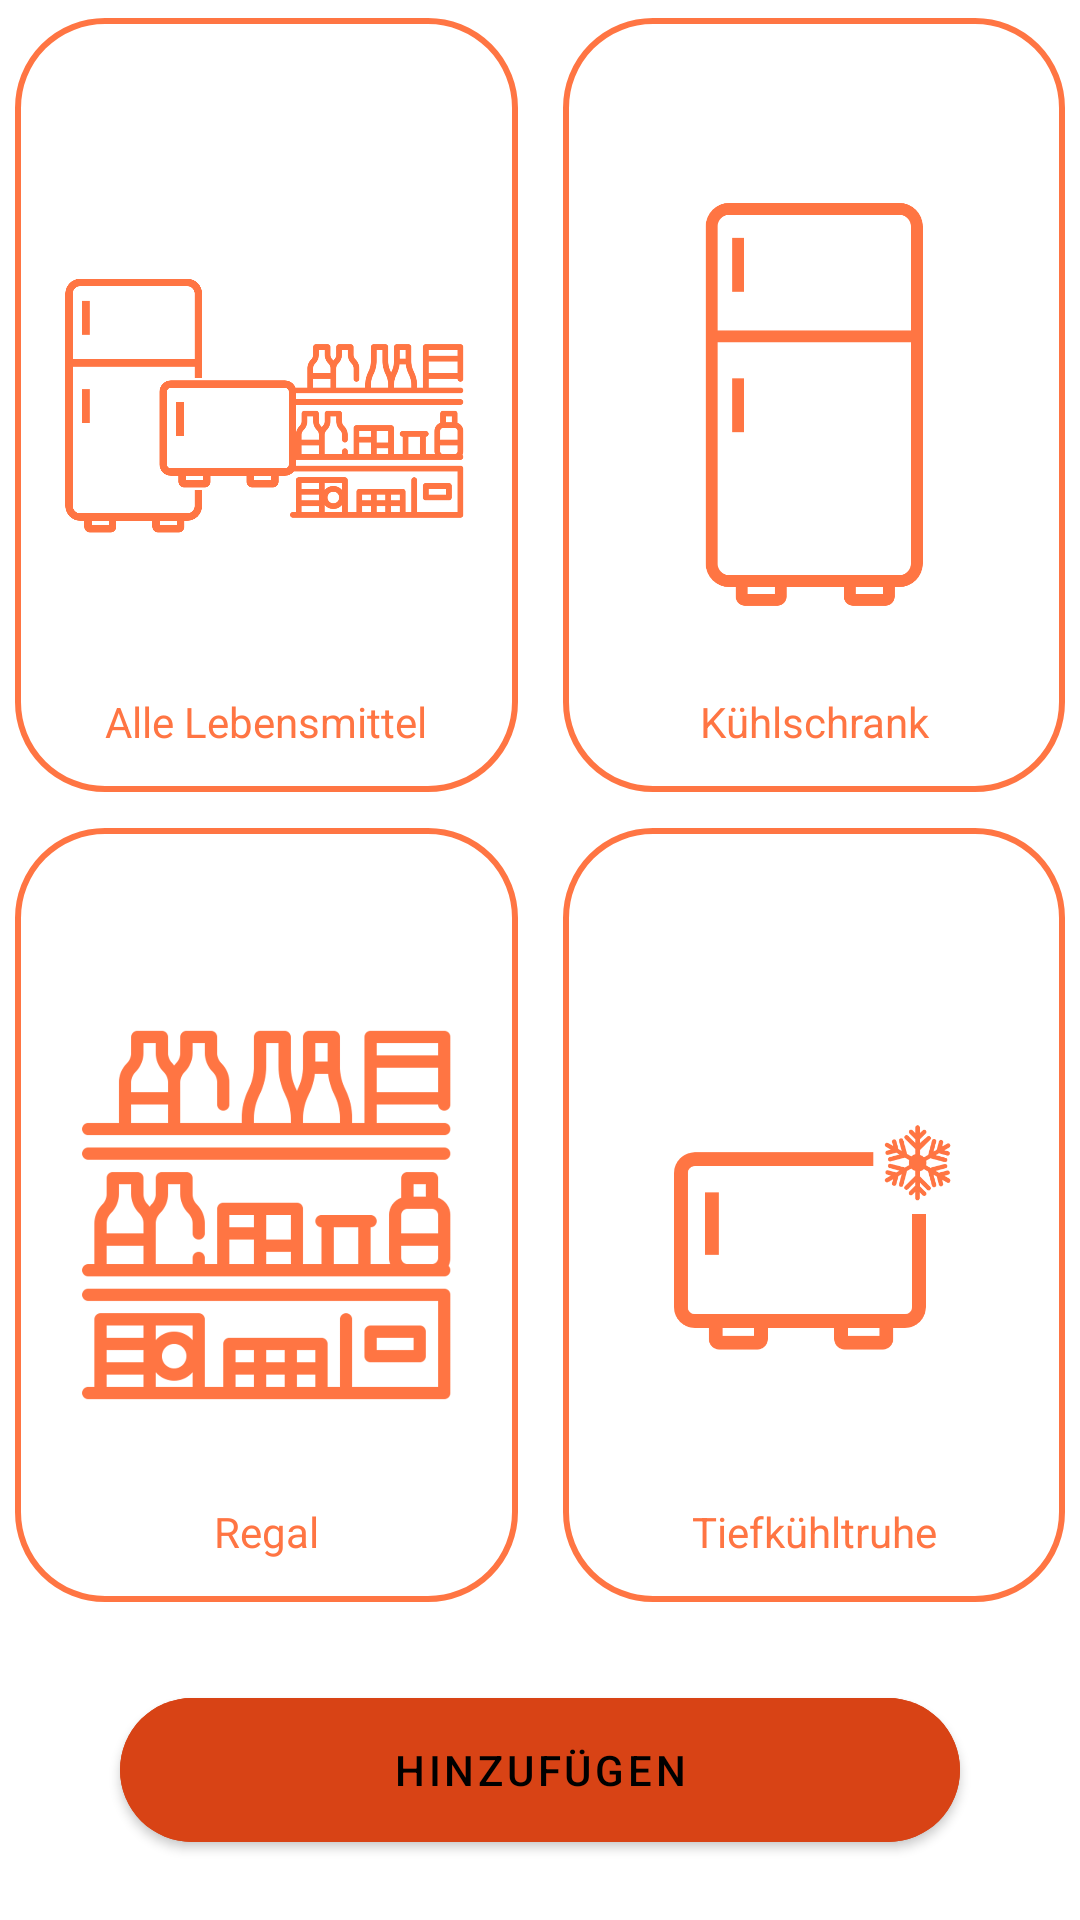

Here is an Android app screen rendered from its layout file. Give the layout XML and the strings, colors and styles it references.
<!-- AndroidManifest.xml: application theme Theme.FoodReminderApp -->
<!-- res/layout/fragment_choose_list.xml -->
<?xml version="1.0" encoding="utf-8"?>
<androidx.constraintlayout.widget.ConstraintLayout xmlns:android="http://schemas.android.com/apk/res/android"
    xmlns:tools="http://schemas.android.com/tools"
    android:layout_width="match_parent"
    android:layout_height="match_parent"
    xmlns:app="http://schemas.android.com/apk/res-auto"
    tools:context=".fragments.CreateEditItemFragment"
    android:layout_margin="15dp">

    <com.google.android.material.button.MaterialButton
        android:id="@+id/btn_all"
        android:layout_width="0dp"
        android:layout_height="0dp"
        app:layout_constraintStart_toStartOf="parent"
        app:layout_constraintTop_toTopOf="parent"
        app:layout_constraintEnd_toStartOf="@id/btn_fridge"
        app:layout_constraintBottom_toTopOf="@id/btn_shelf"
        android:layout_marginStart="5dp"
        android:layout_marginEnd="15dp"
        app:cornerRadius="30dp"
        android:gravity="center_horizontal"
        android:padding="20dp"
        app:strokeColor="@color/primary_variant_dark"
        app:strokeWidth="2dp"
        style="?attr/materialButtonOutlinedStyle"
        />

    <com.google.android.material.button.MaterialButton
        android:id="@+id/btn_fridge"
        style="?attr/materialButtonOutlinedStyle"
        android:layout_width="0dp"
        android:layout_height="0dp"
        android:layout_marginEnd="5dp"
        android:gravity="center_horizontal"
        android:padding="20dp"
        app:cornerRadius="30dp"
        app:layout_constraintEnd_toEndOf="parent"
        app:layout_constraintTop_toTopOf="parent"
        app:layout_constraintStart_toEndOf="@id/btn_all"
        app:layout_constraintBottom_toTopOf="@id/btn_freezer"
        app:strokeColor="@color/primary_variant_dark"
        app:strokeWidth="2dp" />


    <com.google.android.material.button.MaterialButton
        android:id="@+id/btn_shelf"
        style="?attr/materialButtonOutlinedStyle"
        android:layout_width="0dp"
        android:layout_height="0dp"
        android:layout_marginStart="5dp"
        android:gravity="center_horizontal"
        android:padding="20dp"
        android:layout_marginEnd="15dp"
        app:cornerRadius="30dp"
        app:layout_constraintStart_toStartOf="parent"
        app:layout_constraintTop_toBottomOf="@id/btn_all"
        app:layout_constraintEnd_toStartOf="@id/btn_freezer"
        app:layout_constraintBottom_toBottomOf="@id/btn_freezer"
        app:strokeColor="@color/primary_variant_dark"
        app:strokeWidth="2dp" />

    <com.google.android.material.button.MaterialButton
        android:id="@+id/btn_freezer"
        style="?attr/materialButtonOutlinedStyle"
        android:layout_width="0dp"
        android:layout_height="0dp"
        android:layout_marginEnd="5dp"
        app:cornerRadius="30dp"
        app:layout_constraintTop_toBottomOf="@id/btn_fridge"
        app:layout_constraintEnd_toEndOf="parent"
        app:layout_constraintStart_toEndOf="@id/btn_shelf"
        app:layout_constraintBottom_toTopOf="@id/btn_add_item"
        app:strokeColor="@color/primary_variant_dark"
        app:strokeWidth="2dp" />

    <com.google.android.material.button.MaterialButton
        android:id="@+id/btn_add_item"
        android:layout_width="0dp"
        android:layout_height="60dp"
        android:layout_marginStart="40dp"
        android:layout_marginEnd="40dp"
        android:layout_marginTop="20dp"
        android:layout_marginBottom="20dp"
        android:backgroundTint="@color/primary"
        android:text="@string/chooseListAddItem"
        android:textAlignment="center"
        app:cornerRadius="100dp"
        app:layout_constraintBottom_toBottomOf="parent"
        app:layout_constraintEnd_toEndOf="parent"
        app:layout_constraintHorizontal_bias="0.0"
        app:layout_constraintStart_toStartOf="parent"
        app:layout_constraintTop_toBottomOf="@id/btn_freezer" />

    <TextView
        android:layout_width="0dp"
        android:layout_height="wrap_content"
        android:layout_margin="20dp"
        android:textAlignment="center"
        app:layout_constraintEnd_toEndOf="@id/btn_all"
        app:layout_constraintStart_toStartOf="@id/btn_all"
        app:layout_constraintBottom_toBottomOf="@id/btn_all"
        android:text="@string/chooseListAllItems"
        android:textColor="@color/primary_variant_dark" />

    <TextView
        android:layout_width="0dp"
        android:layout_height="wrap_content"
        android:layout_margin="20dp"
        android:textAlignment="center"
        app:layout_constraintEnd_toEndOf="@id/btn_fridge"
        app:layout_constraintStart_toStartOf="@id/btn_fridge"
        app:layout_constraintBottom_toBottomOf="@id/btn_fridge"
        android:text="@string/chooseListFridge"
        android:textColor="@color/primary_variant_dark" />


    <TextView
        android:layout_width="0dp"
        android:layout_height="wrap_content"
        android:layout_margin="20dp"
        android:textAlignment="center"
        app:layout_constraintEnd_toEndOf="@id/btn_shelf"
        app:layout_constraintStart_toStartOf="@id/btn_shelf"
        app:layout_constraintBottom_toBottomOf="@id/btn_shelf"
        android:text="@string/chooseListShelf"
        android:textColor="@color/primary_variant_dark" />

    <TextView
        android:layout_width="0dp"
        android:layout_height="wrap_content"
        android:layout_margin="20dp"
        android:textAlignment="center"
        app:layout_constraintEnd_toEndOf="@id/btn_freezer"
        app:layout_constraintStart_toStartOf="@id/btn_freezer"
        app:layout_constraintBottom_toBottomOf="@id/btn_freezer"
        android:text="@string/chooseListFreezer"
        android:textColor="@color/primary_variant_dark" />

    <ImageView
        android:id="@+id/iv_all"
        android:layout_width="150dp"
        android:layout_height="150dp"
        app:srcCompat="@drawable/ic_all_items"
        app:layout_constraintTop_toTopOf="@id/btn_all"
        app:layout_constraintBottom_toBottomOf="@id/btn_all"
        app:layout_constraintStart_toStartOf="@id/btn_all"
        app:layout_constraintEnd_toEndOf="@id/btn_all"
        android:translationZ="90dp"
        app:tint="@color/primary_variant_dark" />

    <ImageView
        android:id="@+id/iv_fridge"
        android:layout_width="150dp"
        android:layout_height="150dp"
        app:srcCompat="@drawable/ic_fridge_"
        app:layout_constraintTop_toTopOf="@id/btn_fridge"
        app:layout_constraintBottom_toBottomOf="@id/btn_fridge"
        app:layout_constraintStart_toStartOf="@id/btn_fridge"
        app:layout_constraintEnd_toEndOf="@id/btn_fridge"
        android:translationZ="90dp"
        app:tint="@color/primary_variant_dark" />

    <ImageView
        android:id="@+id/iv_shelf"
        android:layout_width="150dp"
        android:layout_height="150dp"
        app:srcCompat="@drawable/ic_shelf"
        app:layout_constraintTop_toTopOf="@id/btn_shelf"
        app:layout_constraintBottom_toBottomOf="@id/btn_shelf"
        app:layout_constraintStart_toStartOf="@id/btn_shelf"
        app:layout_constraintEnd_toEndOf="@id/btn_shelf"
        android:translationZ="90dp"
        app:tint="@color/primary_variant_dark" />

    <ImageView
        android:id="@+id/iv_freezer"
        android:layout_width="100dp"
        android:layout_height="100dp"
        app:srcCompat="@drawable/ic_freezer"
        app:layout_constraintTop_toTopOf="@id/btn_freezer"
        app:layout_constraintBottom_toBottomOf="@id/btn_freezer"
        app:layout_constraintStart_toStartOf="@id/btn_freezer"
        app:layout_constraintEnd_toEndOf="@id/btn_freezer"
        android:translationZ="90dp"
        app:tint="@color/primary_variant_dark" />



</androidx.constraintlayout.widget.ConstraintLayout>
<!-- resources referenced by this layout -->
<resources>
  <color name="primary">#d84315</color>
  <color name="primary_variant_dark">#ff7543</color>
  <!-- drawable ic_all_items: png bitmap (drawable, 42799 bytes) -->
  <!-- drawable ic_freezer: png bitmap (drawable, 8044 bytes) -->
  <!-- drawable ic_fridge_: png bitmap (drawable, 15007 bytes) -->
  <!-- drawable ic_shelf: png bitmap (drawable, 35345 bytes) -->
  <string name="chooseListAddItem">Hinzufügen</string>
  <string name="chooseListAllItems">Alle Lebensmittel</string>
  <string name="chooseListFreezer">Tiefkühltruhe</string>
  <string name="chooseListFridge">Kühlschrank</string>
  <string name="chooseListShelf">Regal</string>
  <style name="Theme.FoodReminderApp" parent="Theme.MaterialComponents.DayNight.DarkActionBar">
          
          <item name="colorPrimary">@color/primary</item>
          <item name="colorPrimaryVariant">@color/primary_variant_light</item>
          <item name="colorOnPrimary">@color/black</item>
          
          <item name="colorSecondary">@color/secondary</item>
          <item name="colorSecondaryVariant">@color/secondary_variant_light</item>
          <item name="colorOnSecondary">@color/white</item>
          
          <item name="android:statusBarColor" tools:targetApi="l">?attr/colorPrimaryVariant</item>
          
      </style>
  <color name="primary_variant_light">#9f0000</color>
  <color name="black">#FF000000</color>
  <color name="secondary">#424242</color>
  <color name="secondary_variant_light">#1b1b1b</color>
  <color name="white">#FFFFFFFF</color>
</resources>
